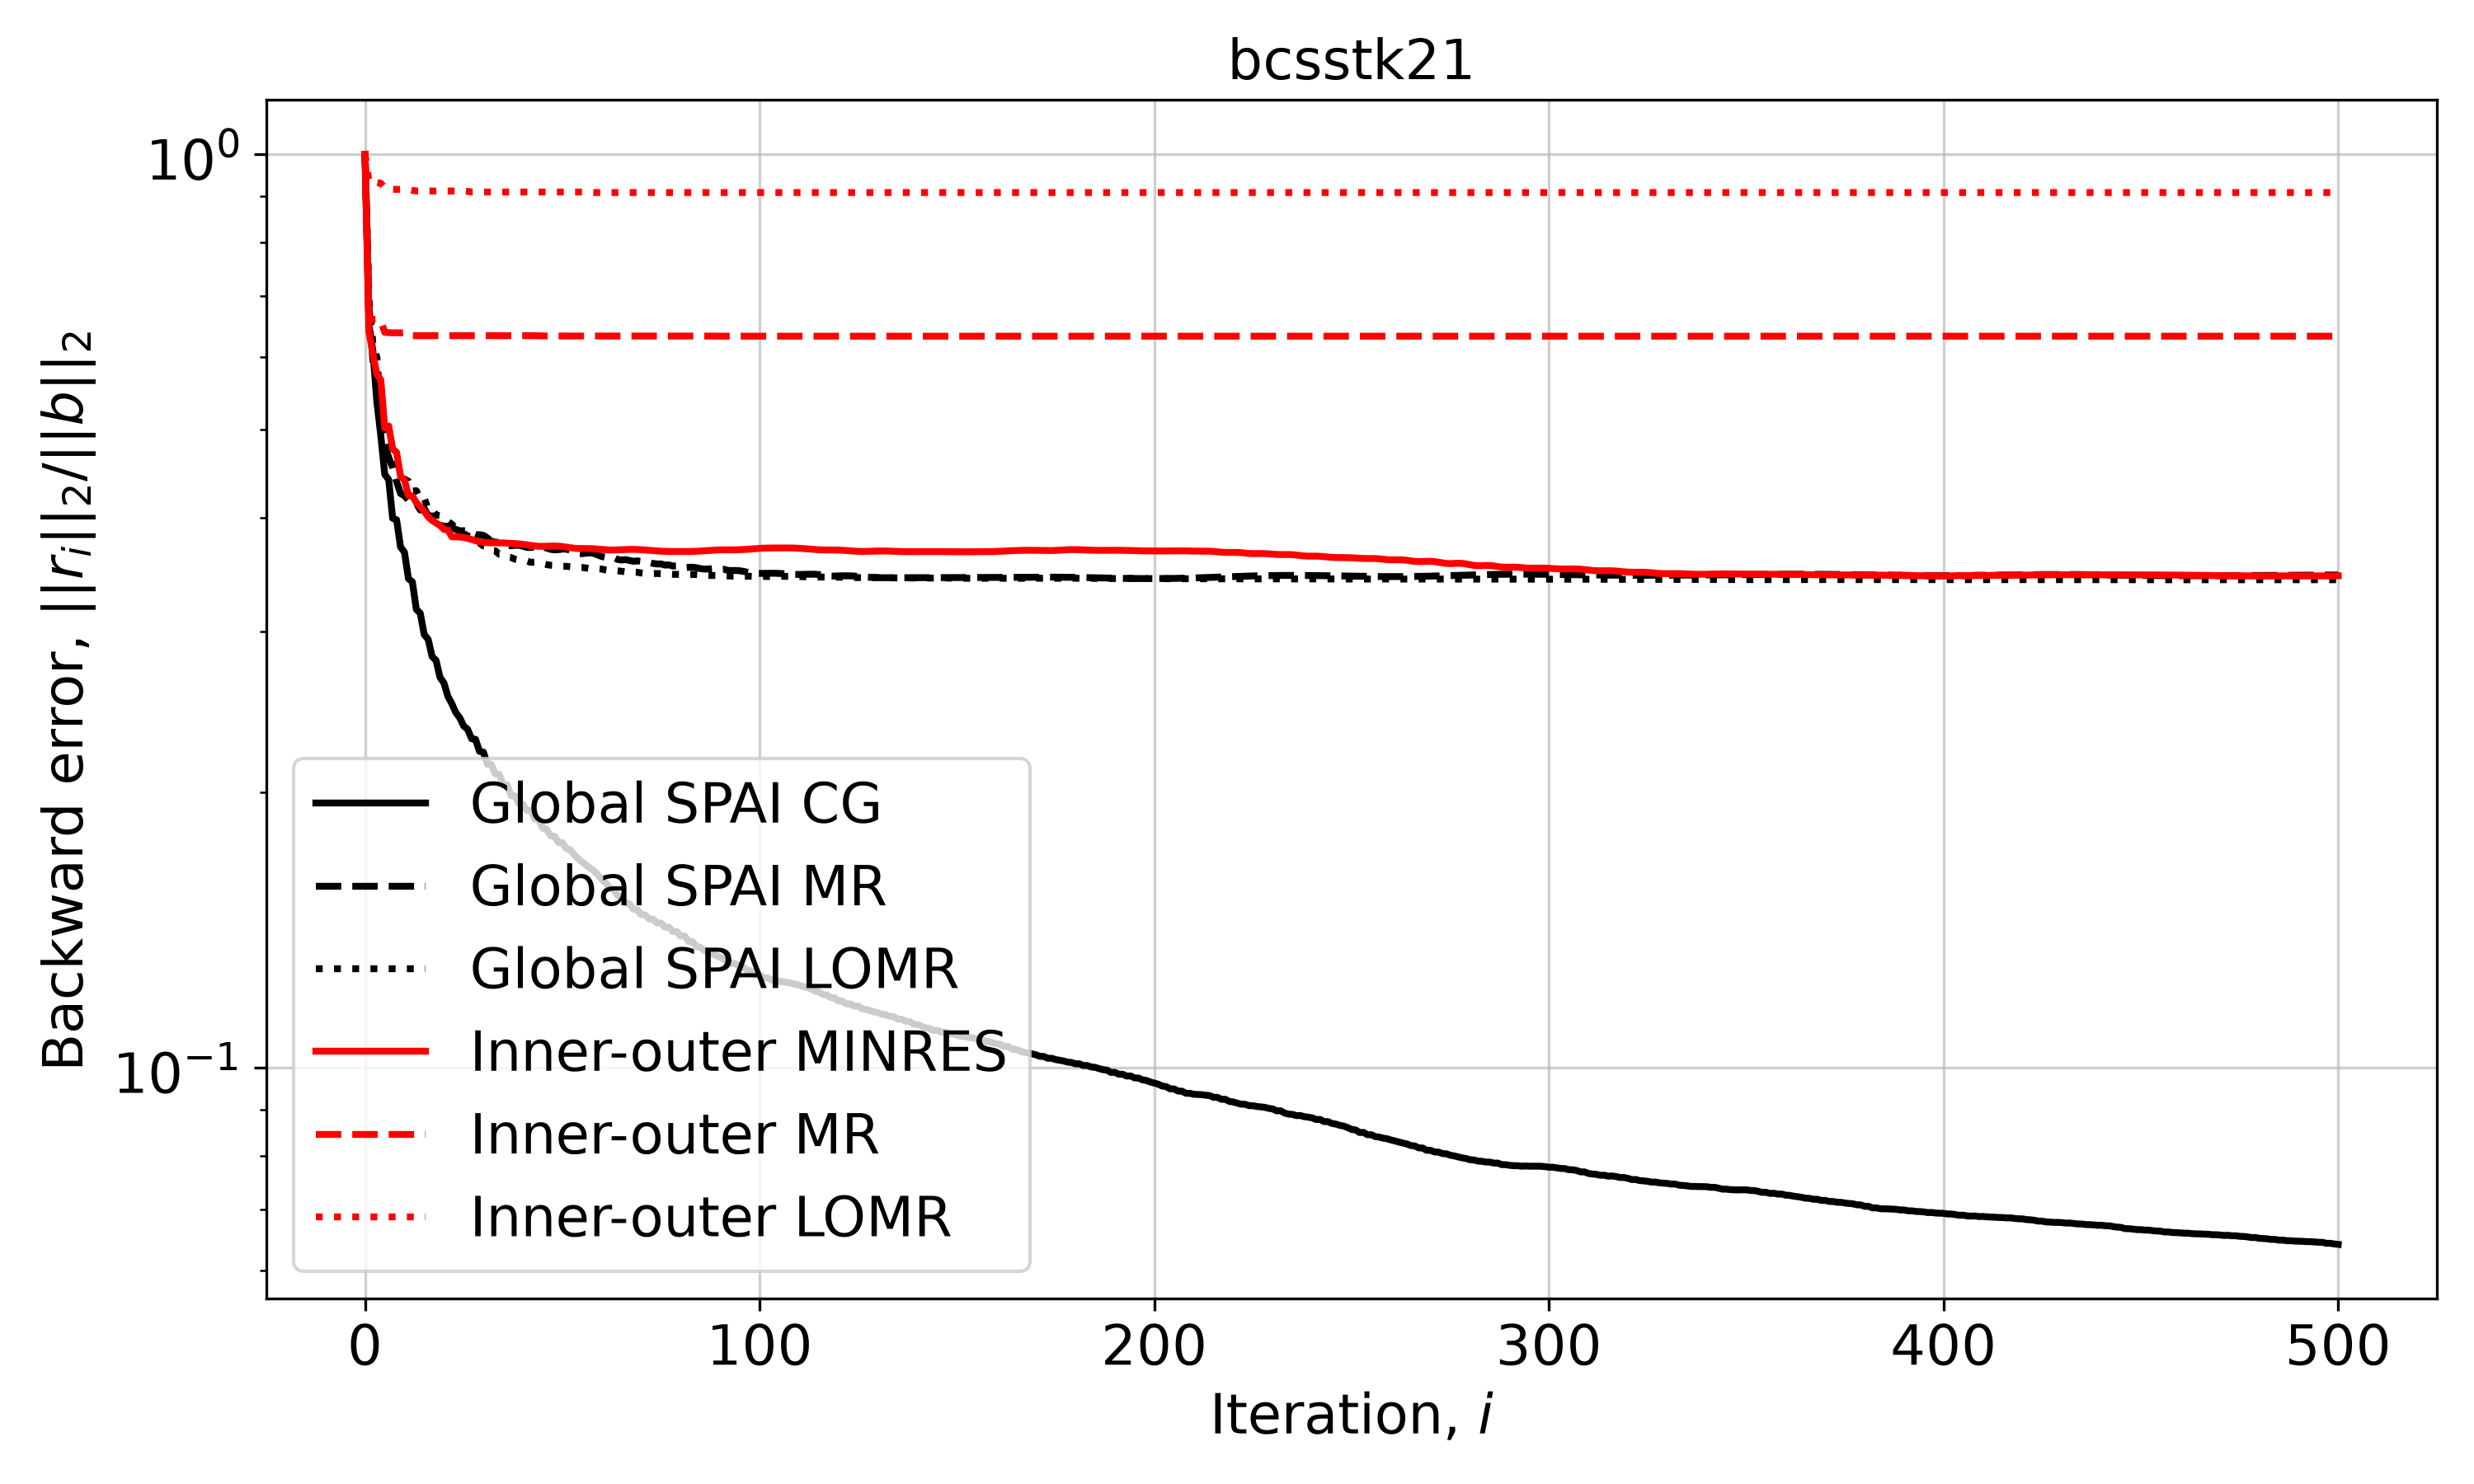

The file beside this chart, header and first rows:
Iteration, Global SPAI CG, Global SPAI MR, Global SPAI LOMR, Inner-outer MINRES, Inner-outer MR, Inner-outer LOMR
0, 1.0, 1.0, 1.0, 1.0, 1.0, 1.0
1, 0.651, 0.6819, 0.6925, 0.6394, 0.6606, 0.9329
2, 0.6084, 0.5937, 0.6201, 0.6039, 0.6596, 0.9306
3, 0.5356, 0.5794, 0.5994, 0.5744, 0.66, 0.9313
4, 0.4917, 0.5166, 0.5232, 0.5663, 0.6578, 0.9296
5, 0.4462, 0.4812, 0.5041, 0.5016, 0.6383, 0.9188
6, 0.4403, 0.4655, 0.4897, 0.5041, 0.6379, 0.9155
7, 0.3994, 0.4538, 0.4744, 0.4757, 0.6375, 0.9157
8, 0.3979, 0.4382, 0.461, 0.4717, 0.6377, 0.9152
9, 0.3715, 0.4252, 0.4491, 0.444, 0.6374, 0.9154
10, 0.3666, 0.4229, 0.4405, 0.44, 0.6379, 0.9148
11, 0.343, 0.4178, 0.4386, 0.423, 0.6328, 0.9147
12, 0.3403, 0.4142, 0.4278, 0.4225, 0.633, 0.913
13, 0.3175, 0.4148, 0.4282, 0.4155, 0.633, 0.9117
14, 0.3144, 0.4078, 0.4193, 0.4112, 0.633, 0.9115
15, 0.2979, 0.4097, 0.4204, 0.4066, 0.633, 0.9115
16, 0.2944, 0.4016, 0.4088, 0.4009, 0.633, 0.9115
17, 0.2819, 0.4019, 0.4092, 0.3973, 0.633, 0.9115
18, 0.2792, 0.398, 0.4027, 0.3949, 0.633, 0.9115
19, 0.2675, 0.3926, 0.4021, 0.3923, 0.633, 0.9115
20, 0.2637, 0.3914, 0.3982, 0.3884, 0.633, 0.9115
21, 0.255, 0.3915, 0.3962, 0.3879, 0.633, 0.9115
22, 0.2503, 0.3904, 0.3935, 0.3812, 0.633, 0.9115
23, 0.2448, 0.3883, 0.3895, 0.3812, 0.633, 0.9115
24, 0.2416, 0.3871, 0.3872, 0.381, 0.633, 0.9115
25, 0.2366, 0.3871, 0.3842, 0.3806, 0.633, 0.9115
26, 0.2346, 0.3865, 0.3823, 0.3798, 0.633, 0.9107
27, 0.2292, 0.3848, 0.3796, 0.3787, 0.633, 0.9092
28, 0.2288, 0.3833, 0.377, 0.3775, 0.633, 0.9092
29, 0.222, 0.3832, 0.3754, 0.3765, 0.633, 0.9092
30, 0.2215, 0.3826, 0.3725, 0.3759, 0.633, 0.9092
31, 0.2148, 0.3801, 0.3718, 0.3756, 0.633, 0.9092
32, 0.2147, 0.3769, 0.3683, 0.3755, 0.633, 0.9092
33, 0.2098, 0.3761, 0.368, 0.3755, 0.633, 0.9092
34, 0.2095, 0.3761, 0.3648, 0.3755, 0.633, 0.9092
35, 0.2041, 0.3747, 0.3647, 0.3754, 0.633, 0.9092
36, 0.2041, 0.3729, 0.3622, 0.3752, 0.633, 0.9092
37, 0.1984, 0.3728, 0.3618, 0.375, 0.633, 0.9092
38, 0.1984, 0.3731, 0.3603, 0.3748, 0.633, 0.9092
39, 0.1944, 0.3732, 0.3595, 0.3745, 0.633, 0.9092
40, 0.1943, 0.3723, 0.3587, 0.3741, 0.633, 0.9092
41, 0.1912, 0.3711, 0.3586, 0.3736, 0.633, 0.9092
42, 0.1913, 0.3711, 0.3575, 0.373, 0.633, 0.9092
43, 0.1871, 0.3715, 0.3576, 0.3726, 0.6329, 0.9092
44, 0.187, 0.372, 0.3563, 0.3723, 0.6328, 0.9092
45, 0.1828, 0.3717, 0.3562, 0.3722, 0.6324, 0.9092
46, 0.1824, 0.3706, 0.3554, 0.3722, 0.6325, 0.9092
47, 0.1794, 0.3694, 0.3549, 0.3724, 0.6325, 0.9092
48, 0.1792, 0.3689, 0.3547, 0.3725, 0.6325, 0.9092
49, 0.1764, 0.3691, 0.3545, 0.3723, 0.6325, 0.9092
50, 0.1763, 0.3696, 0.3539, 0.372, 0.6325, 0.9092
51, 0.1737, 0.3695, 0.3539, 0.3714, 0.6325, 0.9092
52, 0.1732, 0.3685, 0.3535, 0.3708, 0.6325, 0.9092
53, 0.171, 0.3669, 0.3529, 0.3704, 0.6325, 0.9092
54, 0.1693, 0.3656, 0.3529, 0.3702, 0.6325, 0.9092
55, 0.168, 0.3653, 0.3529, 0.3701, 0.6325, 0.9092
56, 0.1667, 0.3658, 0.3524, 0.3701, 0.6325, 0.9089
57, 0.1654, 0.3661, 0.3518, 0.3701, 0.6325, 0.9083
58, 0.1642, 0.3655, 0.3518, 0.3699, 0.6325, 0.908
59, 0.1626, 0.3641, 0.3518, 0.3696, 0.6325, 0.908
... 441 more rows
